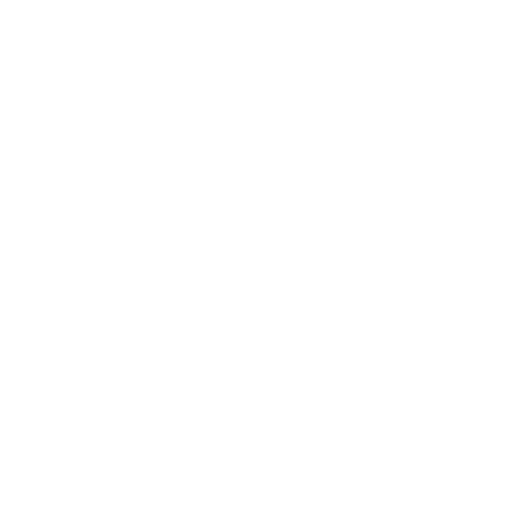
t = 0.00 s
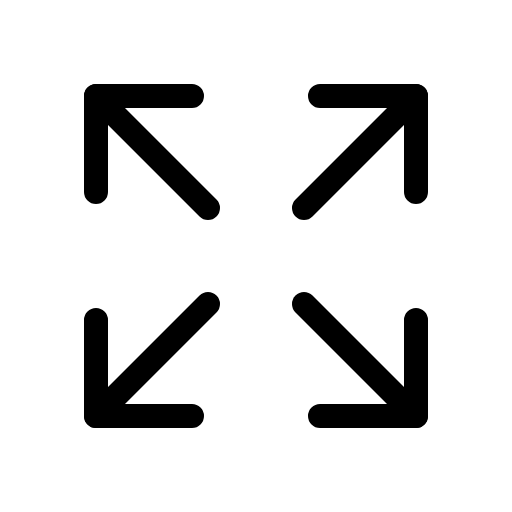
t = 0.38 s
t = 1.13 s: frame unchanged from t = 0.38 s, image omitted
t = 1.50 s: frame unchanged from t = 0.38 s, image omitted
t = 1.88 s: frame unchanged from t = 0.38 s, image omitted
t = 2.63 s: frame unchanged from t = 0.38 s, image omitted

The animated SVG that drew these frames (rendered in a browser with its animation timeline set to each time). Animation: 1 CSS @keyframes rule; one cycle of 3.00 s, repeats indefinitely.

<svg xmlns="http://www.w3.org/2000/svg" viewBox="0 0 256 256">
  <style>
    .draw-line {
      stroke-dasharray: 2000;
      stroke-dashoffset: 0;
    }
    svg:hover .draw-line {
      animation: phosphor-draw-in 3s ease-in-out infinite alternate;
    }
    @keyframes phosphor-draw-in {
      0%   { stroke-dashoffset: 2000; }
      50%  { stroke-dashoffset: 0; }
      100% { stroke-dashoffset: 0; }
    }
  </style><rect width="256" height="256" fill="none"/><polyline points="160 48 208 48 208 96" fill="none" stroke="currentColor" stroke-linecap="round" stroke-linejoin="round" stroke-width="12" class="draw-line"/><line x1="152" y1="104" x2="208" y2="48" fill="none" stroke="currentColor" stroke-linecap="round" stroke-linejoin="round" stroke-width="12" class="draw-line"/><polyline points="96 208 48 208 48 160" fill="none" stroke="currentColor" stroke-linecap="round" stroke-linejoin="round" stroke-width="12" class="draw-line"/><line x1="104" y1="152" x2="48" y2="208" fill="none" stroke="currentColor" stroke-linecap="round" stroke-linejoin="round" stroke-width="12" class="draw-line"/><polyline points="208 160 208 208 160 208" fill="none" stroke="currentColor" stroke-linecap="round" stroke-linejoin="round" stroke-width="12" class="draw-line"/><line x1="152" y1="152" x2="208" y2="208" fill="none" stroke="currentColor" stroke-linecap="round" stroke-linejoin="round" stroke-width="12" class="draw-line"/><polyline points="48 96 48 48 96 48" fill="none" stroke="currentColor" stroke-linecap="round" stroke-linejoin="round" stroke-width="12" class="draw-line"/><line x1="104" y1="104" x2="48" y2="48" fill="none" stroke="currentColor" stroke-linecap="round" stroke-linejoin="round" stroke-width="12" class="draw-line"/></svg>
